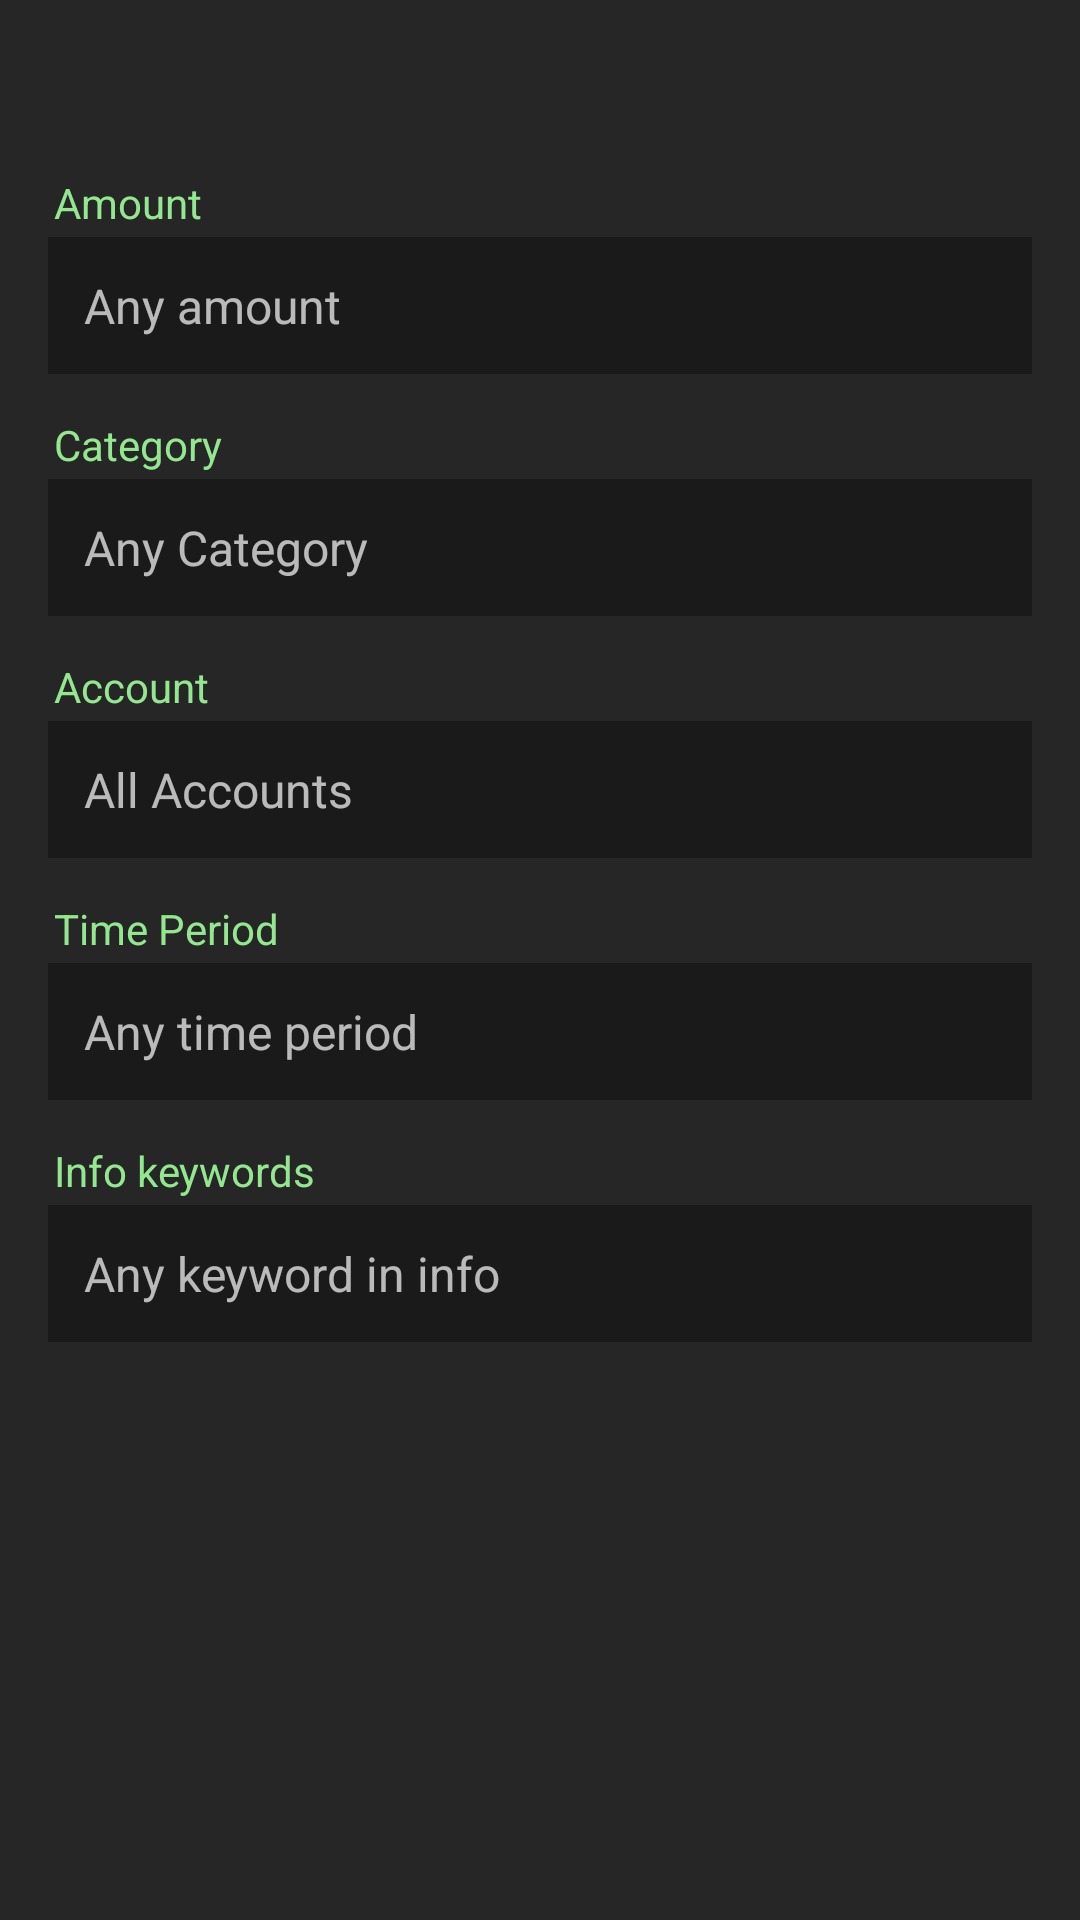

Write the Android layout XML for this screen, with the resource values it uses.
<!-- AndroidManifest.xml: application theme Theme.AppCompat.NoActionBarAppTheme -->
<!-- res/layout/a_search.xml -->
<?xml version="1.0" encoding="utf-8"?>
<LinearLayout
    xmlns:android="http://schemas.android.com/apk/res/android"
    xmlns:tools="http://schemas.android.com/tools"
    android:id="@+id/a_search"
    android:layout_width="match_parent"
    android:layout_height="match_parent"
    android:orientation="vertical"
    tools:myContext="com.moneymanager.activities.search.ASearch">

    <android.support.v7.widget.Toolbar
        android:id="@+id/search_toolbar"
        android:layout_width="match_parent"
        android:layout_height="?attr/actionBarSize"
        />

    <ScrollView
        android:layout_width="match_parent"
        android:layout_height="match_parent"
        android:paddingLeft="8dp"
        android:paddingRight="8dp">

        <LinearLayout
            android:layout_width="match_parent"
            android:layout_height="match_parent"
            android:focusableInTouchMode="true"
            android:orientation="vertical">

            <LinearLayout
                android:layout_width="match_parent"
                android:layout_height="wrap_content"
                android:layout_marginBottom="12dp"
                android:onClick="onAmtTextClick"
                android:orientation="vertical"
                android:paddingEnd="8dp"
                android:paddingStart="8dp">

                <TextView
                    android:layout_width="wrap_content"
                    android:layout_height="match_parent"
                    android:padding="2dp"
                    android:text="Amount"
                    android:textColor="@color/colorAccent"
                    android:textSize="14sp"/>

                <TextView
                    android:id="@+id/a_search_trans_amt"
                    android:layout_width="match_parent"
                    android:layout_height="wrap_content"
                    android:background="@color/colorPrimarySuperDark"
                    android:padding="12sp"
                    android:text="Any amount"
                    android:textSize="16sp">
                </TextView>

            </LinearLayout>

            <LinearLayout
                android:layout_width="match_parent"
                android:layout_height="wrap_content"
                android:layout_marginBottom="12dp"
                android:onClick="onCategoryTextClick"
                android:orientation="vertical"
                android:paddingEnd="8dp"
                android:paddingStart="8dp">

                <TextView
                    android:layout_width="wrap_content"
                    android:layout_height="match_parent"
                    android:padding="2dp"
                    android:text="Category"
                    android:textColor="@color/colorAccent"
                    android:textSize="14sp"/>

                <TextView
                    android:id="@+id/a_search_trans_cat"
                    android:layout_width="match_parent"
                    android:layout_height="wrap_content"
                    android:background="@color/colorPrimarySuperDark"
                    android:padding="12sp"
                    android:text="Any Category"
                    android:textSize="16sp">
                </TextView>

            </LinearLayout>

            <LinearLayout
                android:layout_width="match_parent"
                android:layout_height="wrap_content"
                android:layout_marginBottom="12dp"
                android:onClick="onAccountTextClick"
                android:orientation="vertical"
                android:paddingEnd="8dp"
                android:paddingStart="8dp">

                <TextView
                    android:layout_width="wrap_content"
                    android:layout_height="match_parent"
                    android:padding="2dp"
                    android:text="Account"
                    android:textColor="@color/colorAccent"
                    android:textSize="14sp"/>

                <TextView
                    android:id="@+id/a_search_trans_acc"
                    android:layout_width="match_parent"
                    android:layout_height="wrap_content"
                    android:background="@color/colorPrimarySuperDark"
                    android:padding="12sp"
                    android:text="All Accounts"
                    android:textSize="16sp">
                </TextView>

            </LinearLayout>

            <LinearLayout
                android:layout_width="match_parent"
                android:layout_height="wrap_content"
                android:layout_marginBottom="12dp"
                android:onClick="onPeriodTextClick"
                android:orientation="vertical"
                android:paddingEnd="8dp"
                android:paddingStart="8dp">

                <TextView
                    android:layout_width="wrap_content"
                    android:layout_height="match_parent"
                    android:padding="2dp"
                    android:text="Time Period"
                    android:textColor="@color/colorAccent"
                    android:textSize="14sp"/>

                <TextView
                    android:id="@+id/a_search_trans_period"
                    android:layout_width="match_parent"
                    android:layout_height="wrap_content"
                    android:background="@color/colorPrimarySuperDark"
                    android:padding="12sp"
                    android:text="Any time period"
                    android:textSize="16sp">
                </TextView>

            </LinearLayout>

            <LinearLayout
                android:layout_width="match_parent"
                android:layout_height="wrap_content"
                android:layout_marginBottom="12dp"
                android:orientation="vertical"
                android:paddingEnd="8dp"
                android:paddingStart="8dp">

                <TextView
                    android:layout_width="wrap_content"
                    android:layout_height="match_parent"
                    android:padding="2dp"
                    android:text="Info keywords"
                    android:textColor="@color/colorAccent"
                    android:textSize="14sp"/>

                <EditText
                    android:id="@+id/a_search_trans_info"
                    android:layout_width="match_parent"
                    android:layout_height="wrap_content"
                    android:background="@color/colorPrimarySuperDark"
                    android:hint="Any keyword in info"
                    android:inputType="text"
                    android:padding="12sp"
                    android:textSize="16sp"/>

            </LinearLayout>

        </LinearLayout>

    </ScrollView>

</LinearLayout>
<!-- resources referenced by this layout -->
<resources>
  <color name="colorAccent">#92e78f</color>
  <color name="colorPrimarySuperDark">#1a1a1a</color>
  <style name="Theme.AppCompat.NoActionBarAppTheme">
          
          <item name="colorPrimary">@color/colorPrimary</item>
          <item name="colorPrimaryDark">@color/colorPrimaryDark</item>
          <item name="colorAccent">@color/colorAccent</item>
          <item name="windowActionBar">false</item>
          <item name="windowNoTitle">true</item>
      </style>
  <color name="colorPrimary">#606060</color>
  <color name="colorPrimaryDark">#262626</color>
</resources>
